Run: headless pygame with SDL's dummy video driver; simulated clock (each Clock.tick advances the game by its frame time, no real sleeping); random seed 0; keys injected as events and as key.get_pressed() state; mouse plan: one left click at the window centre at the start of phase 2, then a move to the lower-right quarter at the start of phase 3.
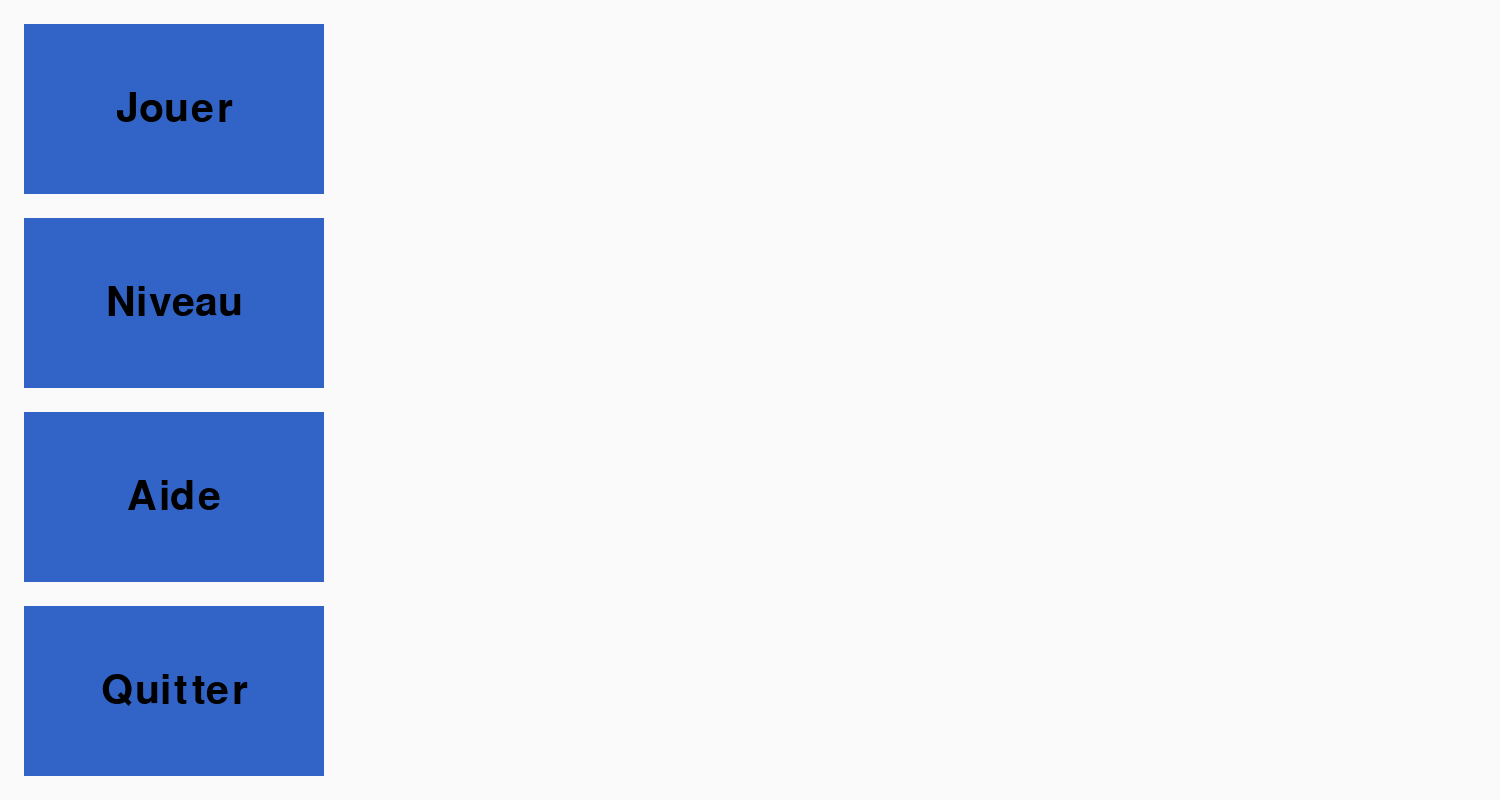
Frame 1 of 4 · flips 1–60 · no input
Frame 2 of 4 · flips 61–180 · clicked the window centre · tapped SPACE, RETURN · held RIGHT (→), D · screen unchanged from frame 1, image omitted
Frame 3 of 4 · flips 181–300 · moved the mouse to the lower-right quarter · held DOWN (↓), S · screen unchanged from frame 2, image omitted
Frame 4 of 4 · flips 301–420 · held LEFT (←), A, UP (↑), W · screen unchanged from frame 3, image omitted

The pygame program that drew these frames:

import pygame, sys
from pygame.locals import *


pygame.init()
pygame.key.set_repeat(10)

impact = pygame.font.SysFont('Impact', 60)
little_impact = pygame.font.SysFont('Impact', 30)

#mode, menu = 0, 

mode = [0]

level = ['rien']

texte_niveau = "aucun niveau n'est sélectionné"

#création fenetre
pygame.display.set_caption("Test_Jeux")
fenetre = pygame.display.set_mode((1500, 800), RESIZABLE)
position_fenetre = fenetre.get_rect()



class bouton:
    def __init__(self, hauteur, longueur, x, y, couleur, texte):
        self.hauteur = hauteur
        self.longueur = longueur
        self.x = x
        self.y = y
        self.couleur = couleur
        self.texte = texte
        self.rectangle = pygame.draw.rect(fenetre, self.couleur, (self.x, self.y, self.longueur, self.hauteur))
       
        
    def apparition(self): 
        pygame.draw.rect(fenetre, self.couleur, (self.x, self.y, self.longueur, self.hauteur))
        text = impact.render(self.texte, True, (0,0,0))
        text_rect = text.get_rect(center=(self.x + self.longueur/2, self.y + self.hauteur/2))
        fenetre.blit(text, text_rect)
        
     
def mode_menu():
    fenetre.fill([250, 250, 250])
    bouton_menu = []
    play_button = bouton(170, 300, 24, 24, (50, 100, 200), 'Jouer')
    bouton_menu.append(play_button)
    level_button = bouton(170, 300, 24, 218, (50, 100, 200), 'Niveau')
    bouton_menu.append(level_button)
    help_button = bouton(170, 300, 24, 412, (50, 100, 200), 'Aide')
    bouton_menu.append(help_button)
    leave_button = bouton(170, 300, 24, 606, (50, 100, 200), 'Quitter')
    bouton_menu.append(leave_button)
    
    for boutons in bouton_menu:
        boutons.apparition()
        
    for event in pygame.event.get() :
        if event.type == MOUSEBUTTONUP:
            if event.button == 1:
                
                if play_button.rectangle.collidepoint(event.pos):
                    print("play")
                    
                if level_button.rectangle.collidepoint(event.pos):
                    print("level")
                    
                if help_button.rectangle.collidepoint(event.pos):
                    print("aide")
                    
                if leave_button.rectangle.collidepoint(event.pos):
                     pygame.display.quit()
                     sys.exit()
                     
        if event.type == pygame.QUIT:
            pygame.display.quit()
            sys.exit()
            
    pygame.display.flip()
        



while True:
    if mode[0] == 0:
        mode_menu()
    
    
